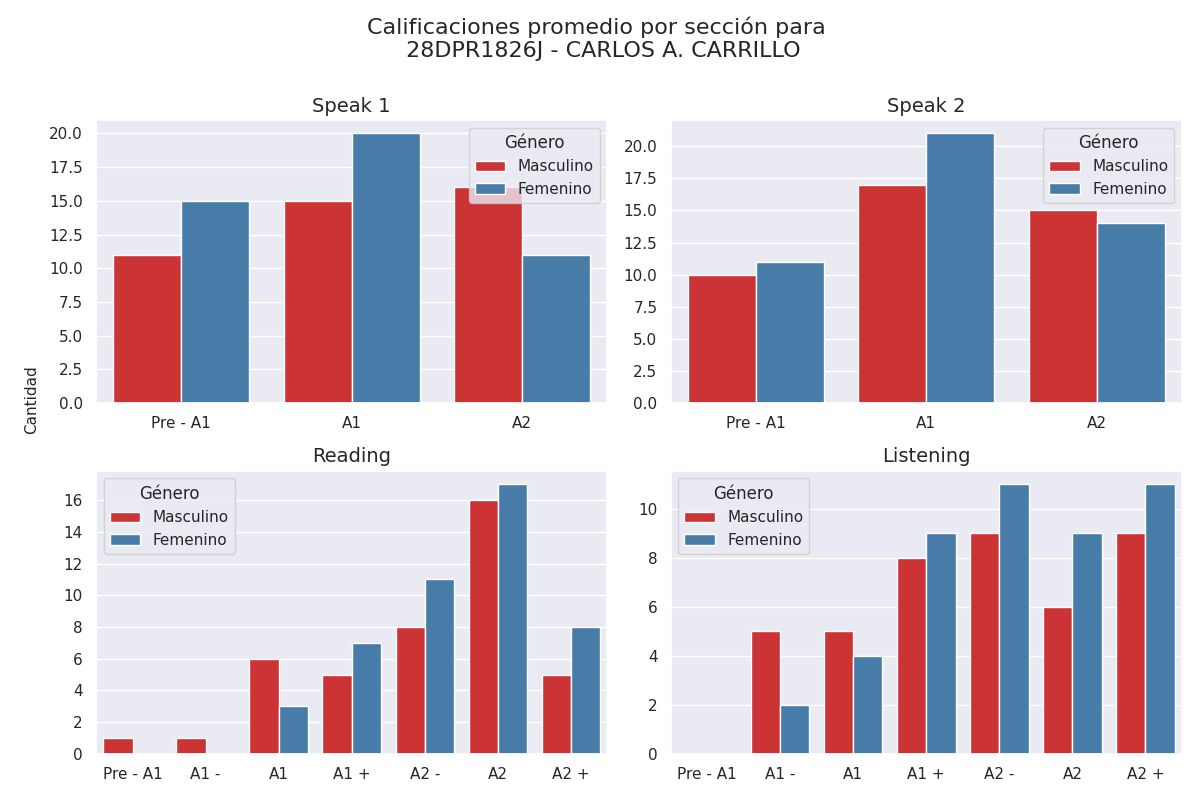

Source data for this figure (header and first rows):
Sección, Calificación, Cantidad de alumnos con esa calificación, Género
speak 1, Pre - A1, 11, Masculino
speak 1, A1, 15, Masculino
speak 1, A2, 16, Masculino
speak 2, Pre - A1, 10, Masculino
speak 2, A1, 17, Masculino
speak 2, A2, 15, Masculino
reading, Pre - A1, 1, Masculino
reading, A1 -, 1, Masculino
reading, A1, 6, Masculino
reading, A1 +, 5, Masculino
reading, A2 -, 8, Masculino
reading, A2, 16, Masculino
reading, A2 +, 5, Masculino
listening, Pre - A1, 0, Masculino
listening, A1 -, 5, Masculino
listening, A1, 5, Masculino
listening, A1 +, 8, Masculino
listening, A2 -, 9, Masculino
listening, A2, 6, Masculino
listening, A2 +, 9, Masculino
speak 1, Pre - A1, 15, Femenino
speak 1, A1, 20, Femenino
speak 1, A2, 11, Femenino
speak 2, Pre - A1, 11, Femenino
speak 2, A1, 21, Femenino
speak 2, A2, 14, Femenino
reading, Pre - A1, 0, Femenino
reading, A1 -, 0, Femenino
reading, A1, 3, Femenino
reading, A1 +, 7, Femenino
reading, A2 -, 11, Femenino
reading, A2, 17, Femenino
reading, A2 +, 8, Femenino
listening, Pre - A1, 0, Femenino
listening, A1 -, 2, Femenino
listening, A1, 4, Femenino
listening, A1 +, 9, Femenino
listening, A2 -, 11, Femenino
listening, A2, 9, Femenino
listening, A2 +, 11, Femenino
